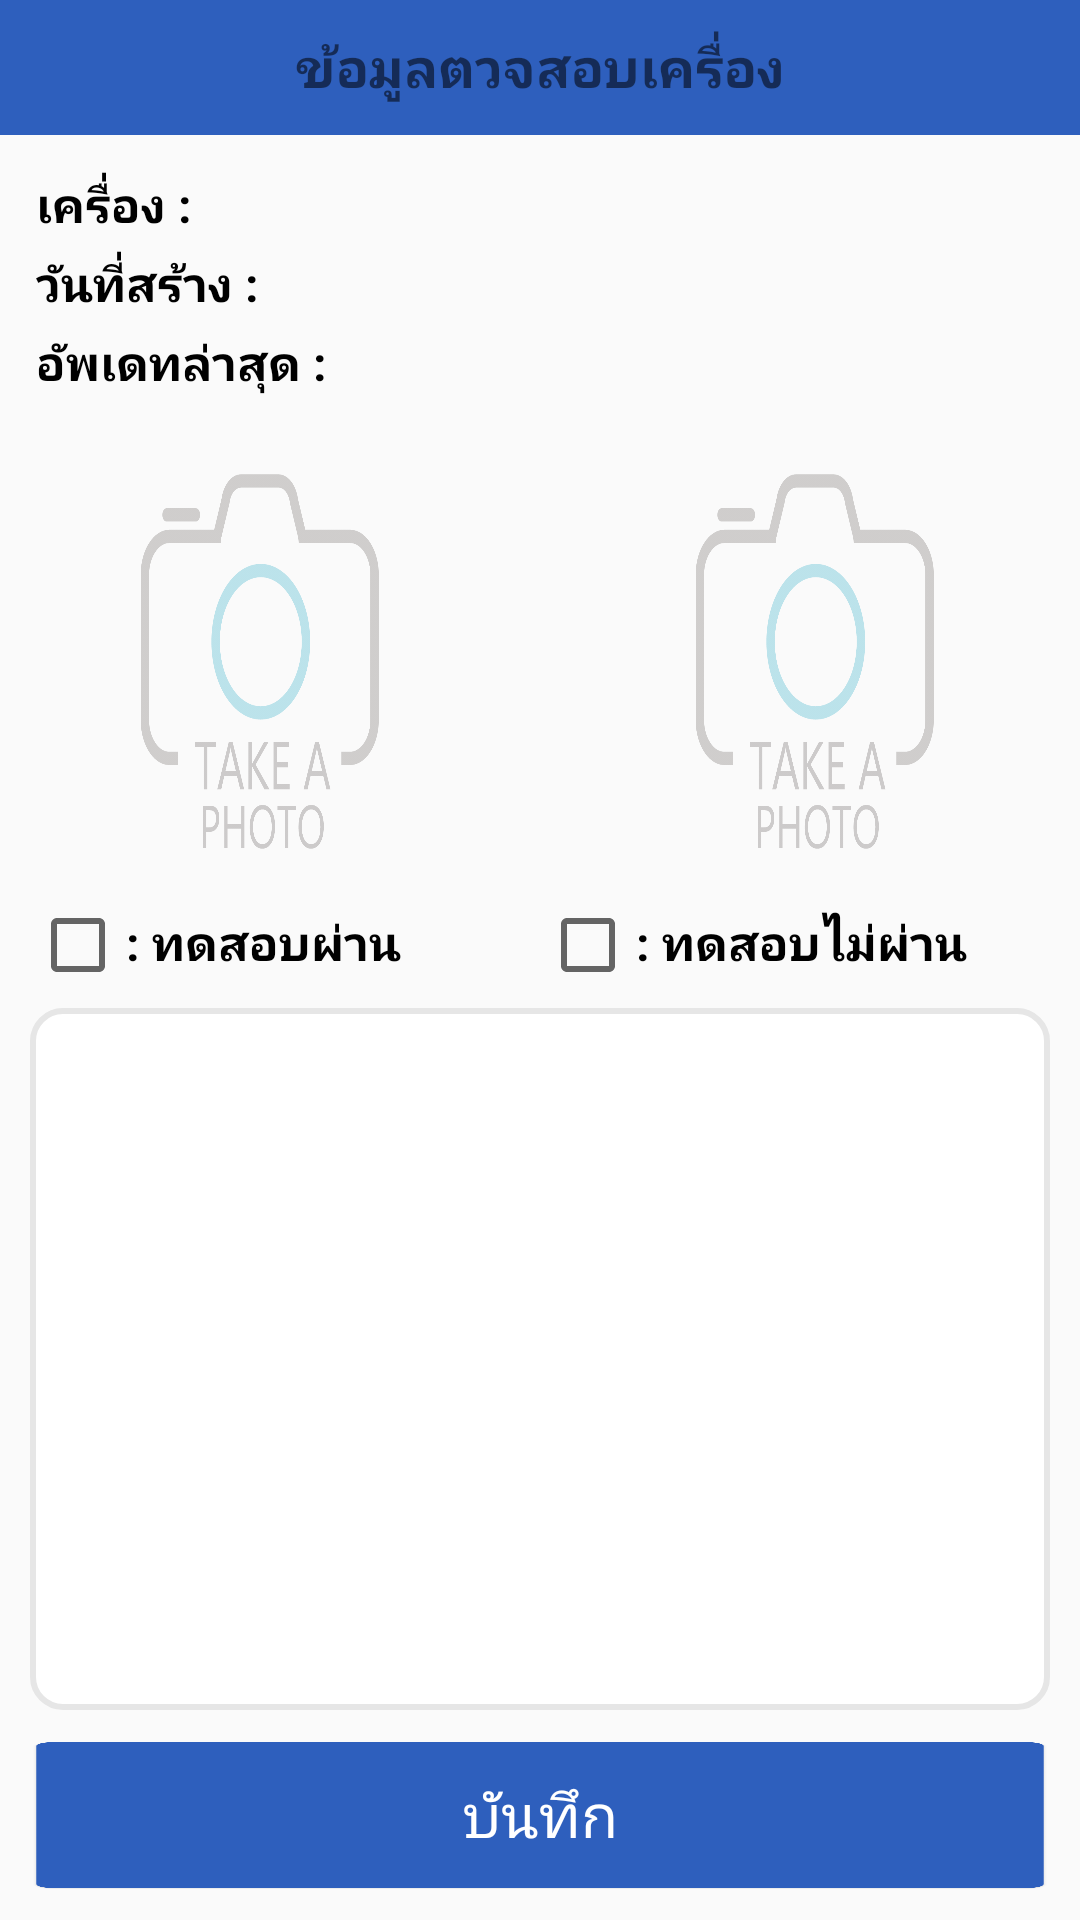

Here is an Android app screen rendered from its layout file. Give the layout XML and the strings, colors and styles it references.
<!-- AndroidManifest.xml: activity theme Theme.AppCompat.Light.NoActionBar -->
<!-- res/layout/activity_machine_test_detail.xml -->
<?xml version="1.0" encoding="utf-8"?>
<LinearLayout xmlns:android="http://schemas.android.com/apk/res/android"
    xmlns:app="http://schemas.android.com/apk/res-auto"
    xmlns:tools="http://schemas.android.com/tools"
    android:layout_width="match_parent"
    android:layout_height="match_parent"
    android:orientation="vertical">

    <LinearLayout
        android:layout_width="match_parent"
        android:layout_height="wrap_content"
        android:background="#2e5fbd"
        android:padding="5dp">

        <ImageView
            android:id="@+id/backpage"
            android:layout_width="35dp"
            android:layout_height="35dp"
            android:layout_marginRight="10dp"
            android:background="@drawable/ic_keyboard_arrow_left_black">

        </ImageView>

        <TextView
            android:id="@+id/textView5"
            android:layout_width="wrap_content"
            android:layout_height="match_parent"
            android:layout_marginRight="45dp"
            android:layout_weight="1"
            android:gravity="center"
            android:text="ข้อมูลตวจสอบเครื่อง"
            android:textColor="@color/ic_launcher_background"
            android:textSize="18sp"
            android:textStyle="bold" />

    </LinearLayout>

    <LinearLayout
        android:layout_width="match_parent"
        android:layout_height="match_parent"
        android:orientation="vertical"
        android:padding="5dp">

        <LinearLayout
            android:layout_width="match_parent"
            android:layout_height="wrap_content"
            android:orientation="vertical"
            android:padding="5dp">

            <TextView
                android:id="@+id/mac_name"
                android:layout_width="match_parent"
                android:layout_height="wrap_content"
                android:layout_margin="2dp"
                android:layout_weight="1"
                android:text="เครื่อง :"
                android:textColor="@color/black"
                android:textSize="16sp"
                android:textStyle="bold" />

            <TextView
                android:id="@+id/createdate"
                android:layout_width="match_parent"
                android:layout_height="wrap_content"
                android:layout_margin="2dp"
                android:layout_weight="1"
                android:text="วันที่สร้าง :"
                android:textColor="@color/black"
                android:textSize="16sp"
                android:textStyle="bold" />

            <TextView
                android:id="@+id/lastdate"
                android:layout_width="match_parent"
                android:layout_height="wrap_content"
                android:layout_margin="2dp"
                android:layout_weight="1"
                android:text="อัพเดทล่าสุด :"
                android:textColor="@color/black"
                android:textSize="16sp"
                android:textStyle="bold" />

        </LinearLayout>

        <LinearLayout
            android:layout_width="match_parent"
            android:layout_height="wrap_content"
            android:orientation="horizontal">

            <RelativeLayout
                android:layout_width="wrap_content"
                android:layout_height="wrap_content"
                android:layout_weight="0">

                <ImageView
                    android:id="@+id/images1"
                    android:layout_width="165dp"
                    android:layout_height="150dp"
                    android:layout_gravity="center_vertical"
                    android:layout_marginTop="10dp"
                    android:layout_weight="1"
                    android:background="@drawable/camera_pic"
                    android:scaleType="centerCrop"
                    android:visibility="visible" />

            </RelativeLayout>

            <Space
                android:layout_width="wrap_content"
                android:layout_height="wrap_content"
                android:layout_weight="1" />

            <RelativeLayout
                android:layout_width="wrap_content"
                android:layout_height="wrap_content"
                android:layout_weight="0">

                <ImageView
                    android:id="@+id/images2"
                    android:layout_width="165dp"
                    android:layout_height="150dp"
                    android:layout_gravity="center_vertical"
                    android:layout_marginTop="10dp"
                    android:layout_weight="1"
                    android:background="@drawable/camera_pic"
                    android:scaleType="centerCrop"
                    android:visibility="visible" />

            </RelativeLayout>

        </LinearLayout>

        <LinearLayout
            android:layout_width="match_parent"
            android:layout_height="wrap_content"
            android:layout_marginLeft="5dp"
            android:layout_marginRight="5dp">

            <CheckBox
                android:id="@+id/testyes"
                android:layout_width="wrap_content"
                android:layout_height="wrap_content"
                android:gravity="right|center_vertical" />

            <TextView
                android:layout_width="match_parent"
                android:layout_height="wrap_content"
                android:layout_weight="1"
                android:text=": ทดสอบผ่าน"
                android:textColor="@color/black"
                android:textSize="16sp"
                android:textStyle="bold" />

            <CheckBox
                android:id="@+id/testno"
                android:layout_width="wrap_content"
                android:layout_height="wrap_content"
                android:gravity="right|center_vertical" />

            <TextView
                android:layout_width="match_parent"
                android:layout_height="wrap_content"
                android:layout_weight="1"
                android:text=": ทดสอบไม่ผ่าน"
                android:textColor="@color/black"
                android:textSize="16sp"
                android:textStyle="bold" />

        </LinearLayout>

        <LinearLayout
            android:layout_width="match_parent"
            android:layout_height="match_parent"
            android:layout_weight="1"
            android:orientation="horizontal">

            <EditText
                android:id="@+id/remark"
                android:layout_width="290dp"
                android:layout_height="match_parent"
                android:layout_margin="5dp"
                android:layout_weight="1"
                android:background="@drawable/txt_edit_graywhite"
                android:gravity="left|top"
                android:hint=""
                android:padding="10dp"
                android:textSize="18sp"
                android:textStyle="bold" />
        </LinearLayout>

        <LinearLayout
            android:layout_width="match_parent"
            android:layout_height="wrap_content"
            android:orientation="horizontal"
            android:padding="5dp">

            <Button
                android:id="@+id/save_next"
                android:layout_width="match_parent"
                android:layout_height="50dp"
                android:background="@drawable/bg_recall"
                android:text="บันทึก"
                android:textColor="@color/white"
                android:textSize="20sp" />

        </LinearLayout>
    </LinearLayout>

</LinearLayout>
<!-- resources referenced by this layout -->
<resources>
  <color name="black">#FF000000</color>
  <color name="white">#FFFFFFFF</color>
  <!-- drawable bg_recall: png bitmap (drawable, 43361 bytes) -->
  <!-- drawable camera_pic: png bitmap (drawable, 37727 bytes) -->
  <!-- drawable txt_edit_graywhite (drawable) -->
  <?xml version="1.0" encoding="utf-8"?>
  <shape xmlns:android="http://schemas.android.com/apk/res/android"
      android:shape="rectangle" >
  
      <corners
          android:radius="10dp" />
      <solid android:color="@color/white" />
  
      <stroke
          android:width="2dp"
          android:color="#e6e6e6"/>
  
  
  </shape>
</resources>
